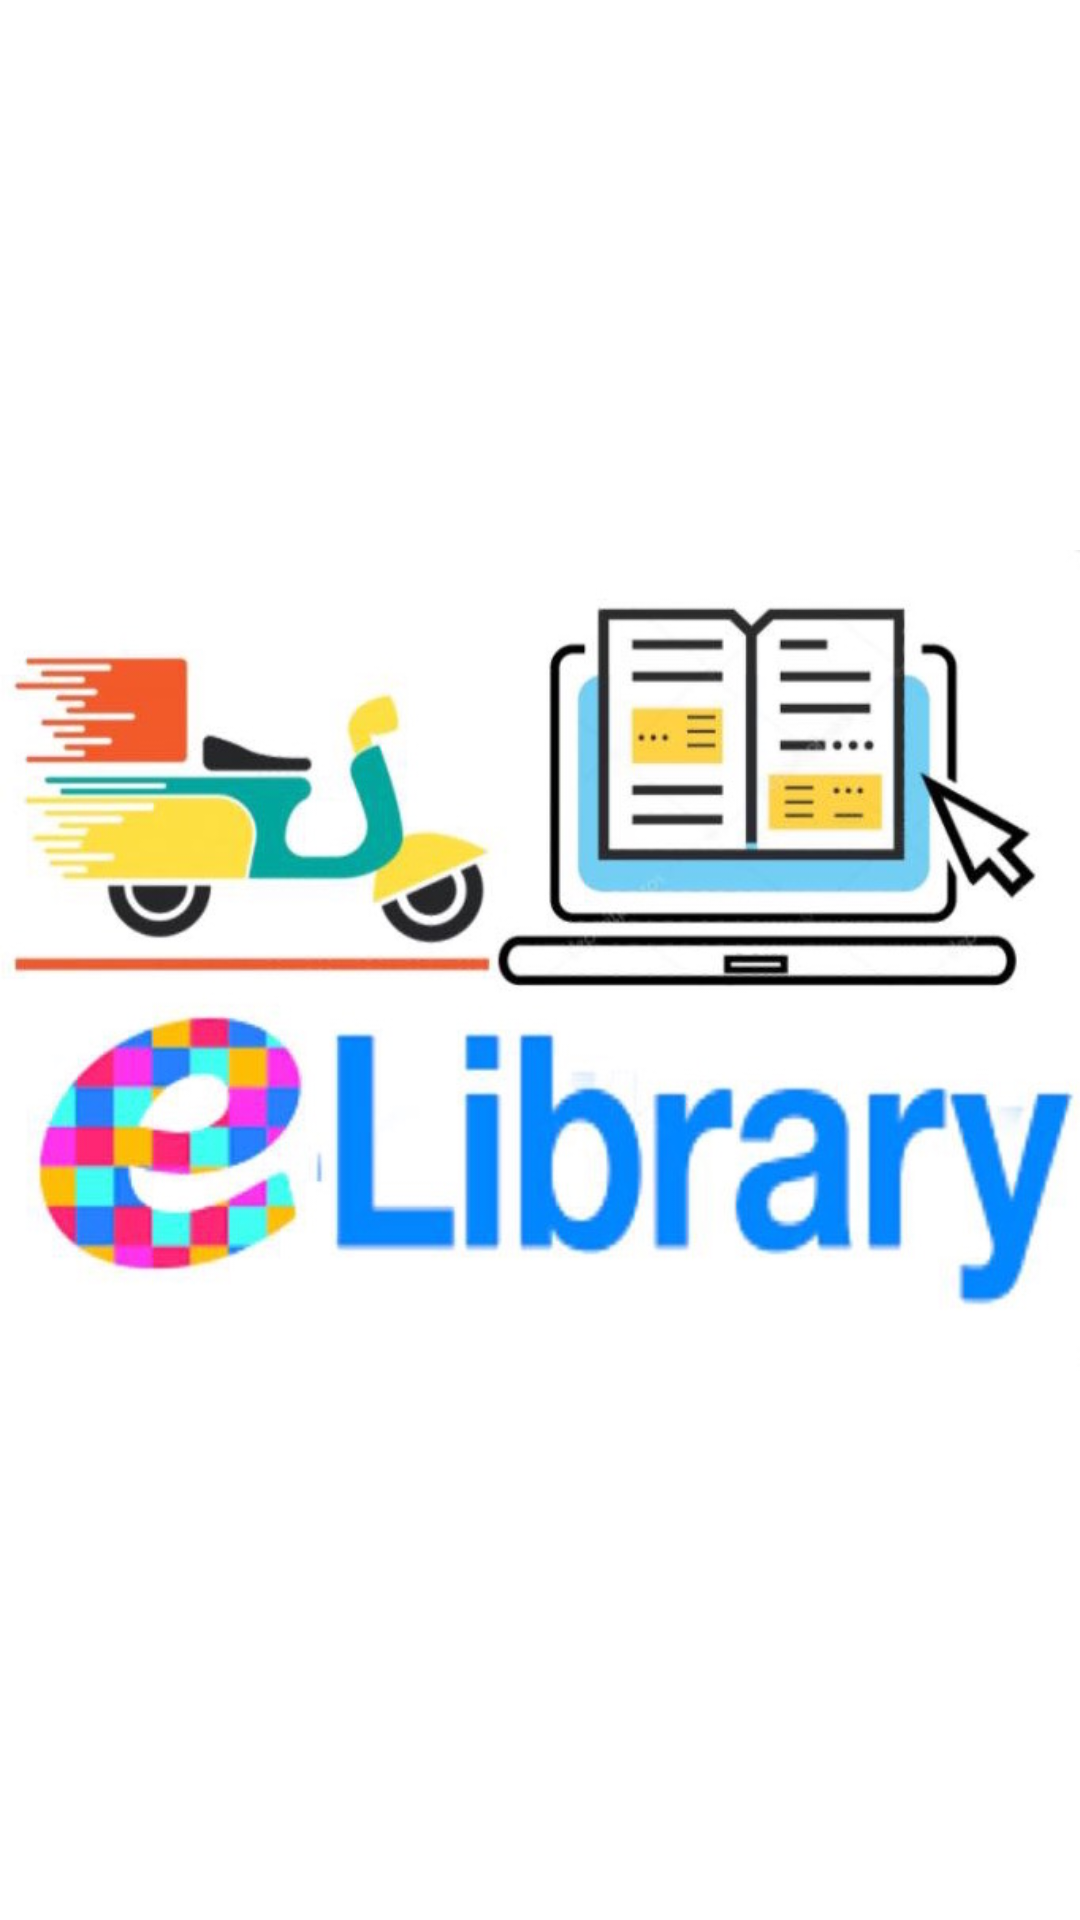

Write the Android layout XML for this screen, with the resource values it uses.
<!-- AndroidManifest.xml: application theme AppTheme -->
<!-- res/layout/activity_my_splash_screen.xml -->
<?xml version="1.0" encoding="utf-8"?>
<android.support.constraint.ConstraintLayout xmlns:android="http://schemas.android.com/apk/res/android"
    xmlns:app="http://schemas.android.com/apk/res-auto"
    xmlns:tools="http://schemas.android.com/tools"
    android:layout_width="match_parent"
    android:layout_height="match_parent"
    android:background="@color/colorPrimary"
    tools:context="com.library.MySplashScreen">

    <ImageView
        android:id="@+id/imageView3"
        android:layout_width="wrap_content"
        android:layout_height="wrap_content"
        app:layout_constraintBottom_toBottomOf="parent"
        app:layout_constraintEnd_toEndOf="parent"
        app:layout_constraintStart_toStartOf="parent"
        app:layout_constraintTop_toTopOf="parent"
        app:srcCompat="@drawable/logoo" />
</android.support.constraint.ConstraintLayout>
<!-- resources referenced by this layout -->
<resources>
  <color name="colorPrimary">#ffffff</color>
  <!-- drawable logoo: jpg bitmap (drawable, 70872 bytes) -->
  <style name="AppTheme" parent="Theme.AppCompat.Light.DarkActionBar">
          
          <item name="colorPrimary">@color/colorAccent</item>
          <item name="colorPrimaryDark">@color/colorPrimaryDark</item>
          <item name="colorAccent">@color/colorAccent</item>
  
      </style>
  <color name="colorAccent">#ff4081</color>
  <color name="colorPrimaryDark">#303f9f</color>
</resources>
